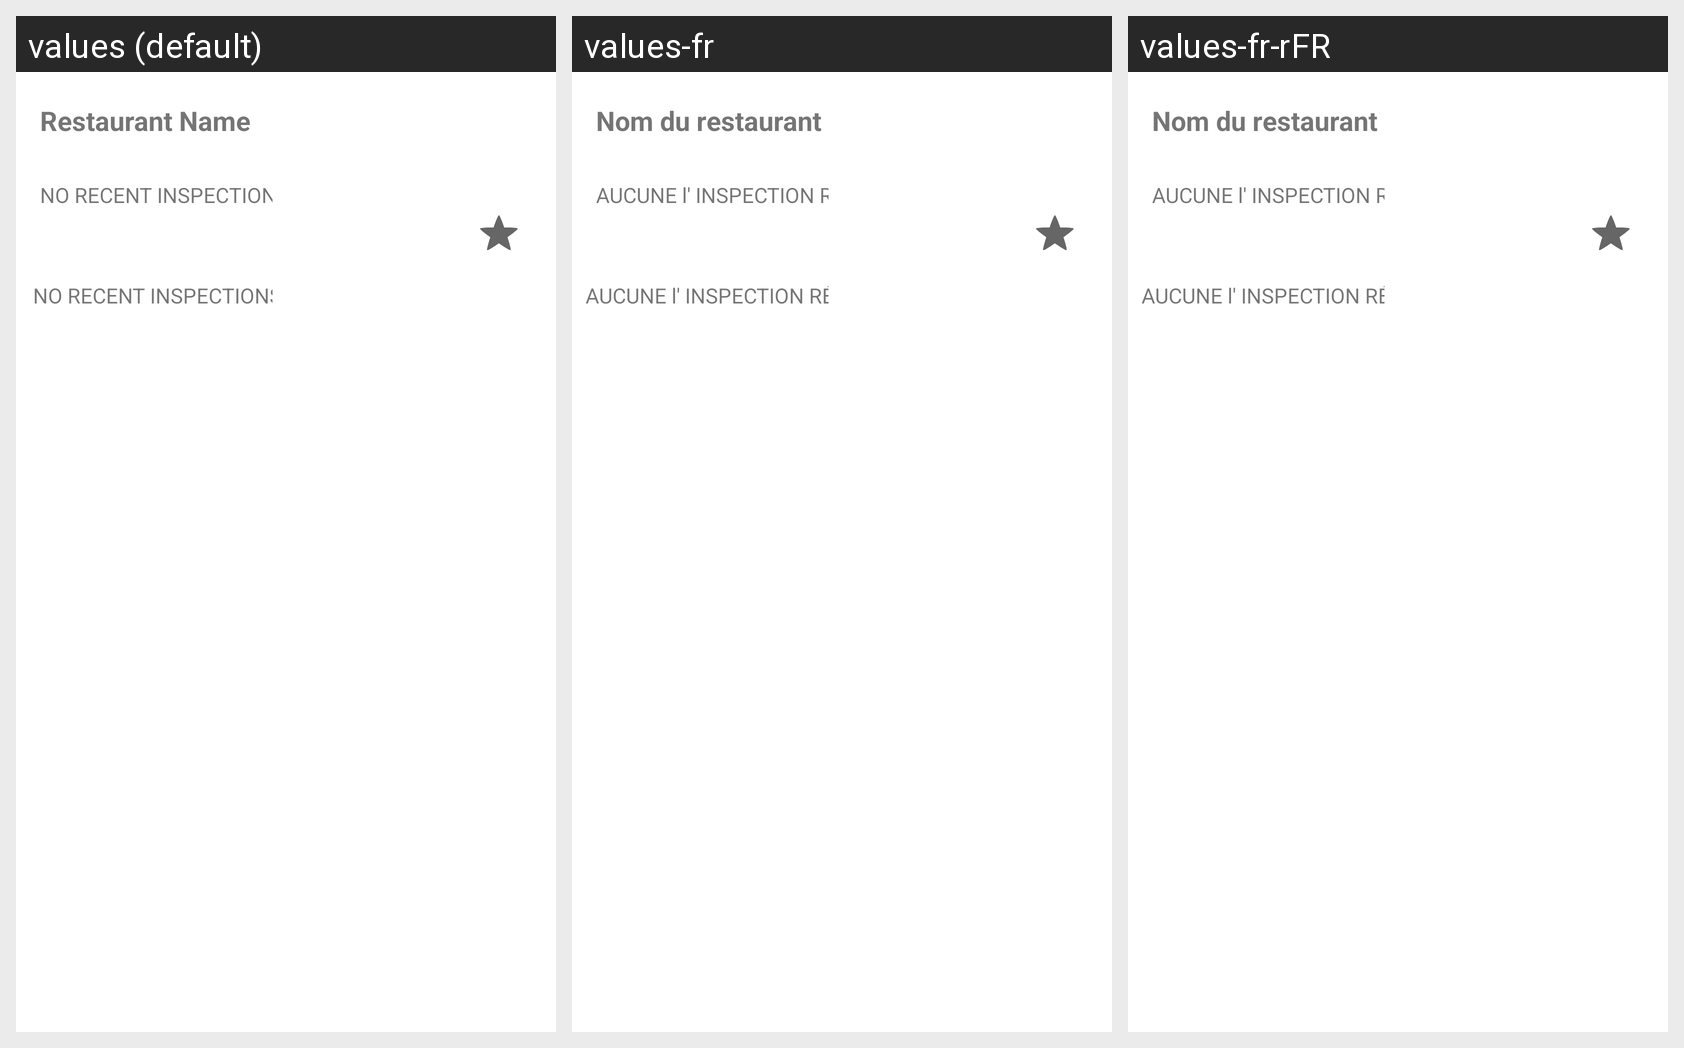

For this localized Android screen grid, give each drawn string resource with its value in every locale shown.
Android screen res/layout/restaurant_list_view.xml rendered under 3 locales, left to right: values (default), values-fr, values-fr-rFR. Device: Nexus 5 (rendered at 1080×1920; each locale shown at half size, 540×960, under a caption strip naming it); theme Theme.Poject_01.
Strings drawn on this screen, with the default value and each locale's value (text and hints the layout hard-codes, and strings that could not be matched under every locale, appear in the picture but are not listed):

restaurant_name_
  values: Restaurant Name
  values-fr: Nom du restaurant
  values-fr-rFR: Nom du restaurant  [from values-fr]

no_recent_inspections_main
  values: NO RECENT INSPECTIONS
  values-fr: AUCUNE l' INSPECTION RÉCENTE
  values-fr-rFR: AUCUNE l' INSPECTION RÉCENTE  [from values-fr]
